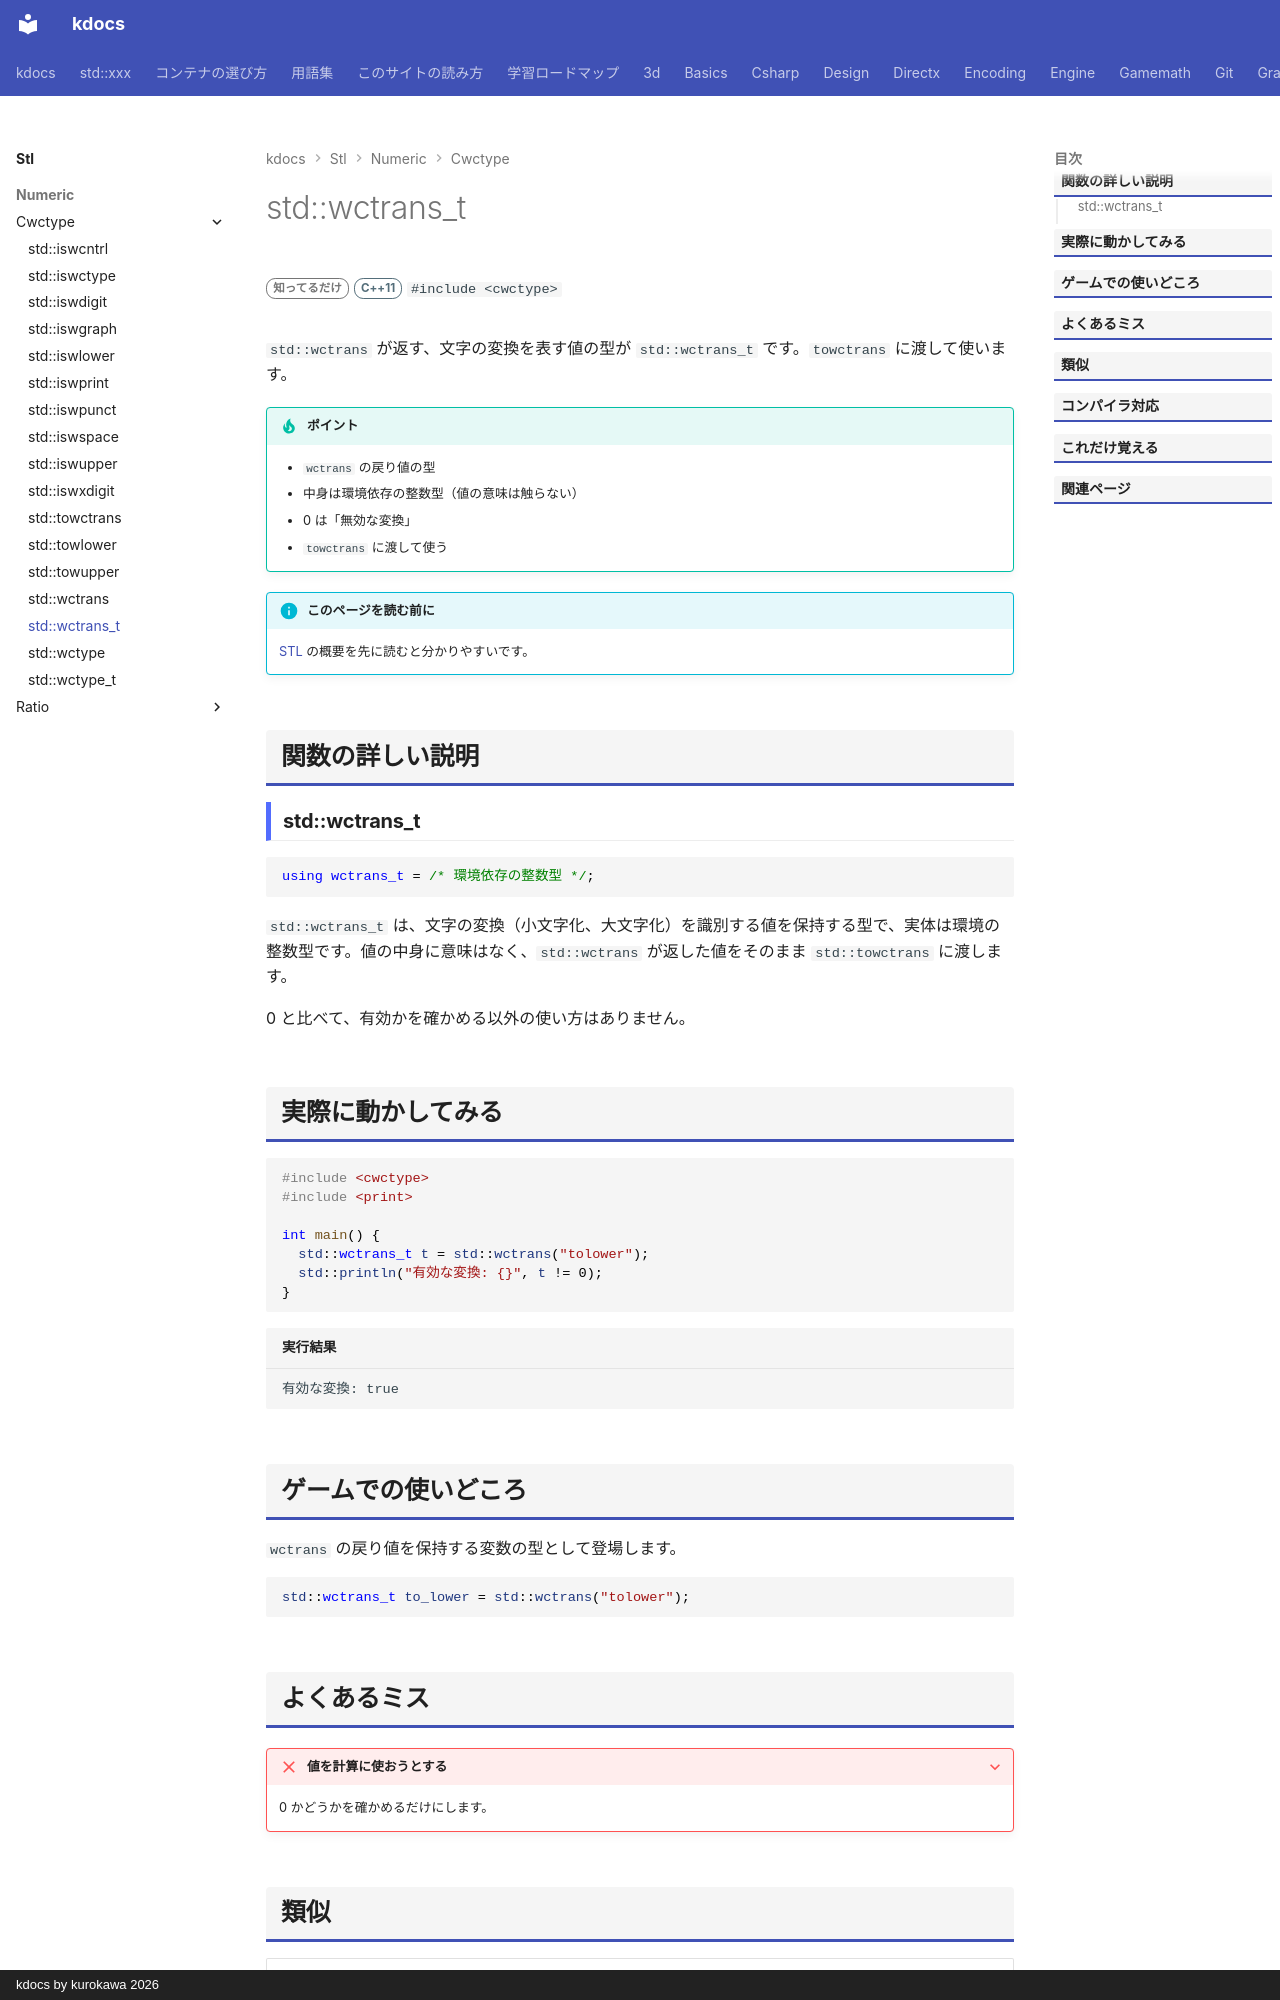

repository: qwzxdf/kdocs · page: stl/numeric/cwctype/wctrans_t/index.html · generator: mkdocs · copyright: kdocs by kurokawa 2026

---
title: std::wctrans_t
summary: "ワイド文字の変換の種類を表す型。"
order: 900
group: <cwctype> のワイド文字の判定・変換
tags:
  - 数値
---

# std::wctrans_t

<div class="page-badges" markdown>
<span class="rank rank-rare">知ってるだけ</span>
<span class="ver ver-11">C++11</span>
`#include <cwctype>`
</div>

`std::wctrans` が返す、文字の変換を表す値の型が `std::wctrans_t` です。`towctrans` に渡して使います。

!!! tip "ポイント"
    - `wctrans` の戻り値の型
    - 中身は環境依存の整数型（値の意味は触らない）
    - 0 は「無効な変換」
    - `towctrans` に渡して使う

!!! info "このページを読む前に"
    [STL](../../index.md) の概要を先に読むと分かりやすいです。

## 関数の詳しい説明

### std::wctrans_t {#wctrans_t}

```cpp
using wctrans_t = /* 環境依存の整数型 */;
```

`std::wctrans_t` は、文字の変換（小文字化、大文字化）を識別する値を保持する型で、実体は環境の整数型です。値の中身に意味はなく、`std::wctrans` が返した値をそのまま `std::towctrans` に渡します。

0 と比べて、有効かを確かめる以外の使い方はありません。

## 実際に動かしてみる

```cpp
#include <cwctype>
#include <print>

int main() {
  std::wctrans_t t = std::wctrans("tolower");
  std::println("有効な変換: {}", t != 0);
}
```

```text title="実行結果"
有効な変換: true
```

## ゲームでの使いどころ

`wctrans` の戻り値を保持する変数の型として登場します。

```cpp
std::wctrans_t to_lower = std::wctrans("tolower");
```

## よくあるミス

??? failure "値を計算に使おうとする"
    0 かどうかを確かめるだけにします。
